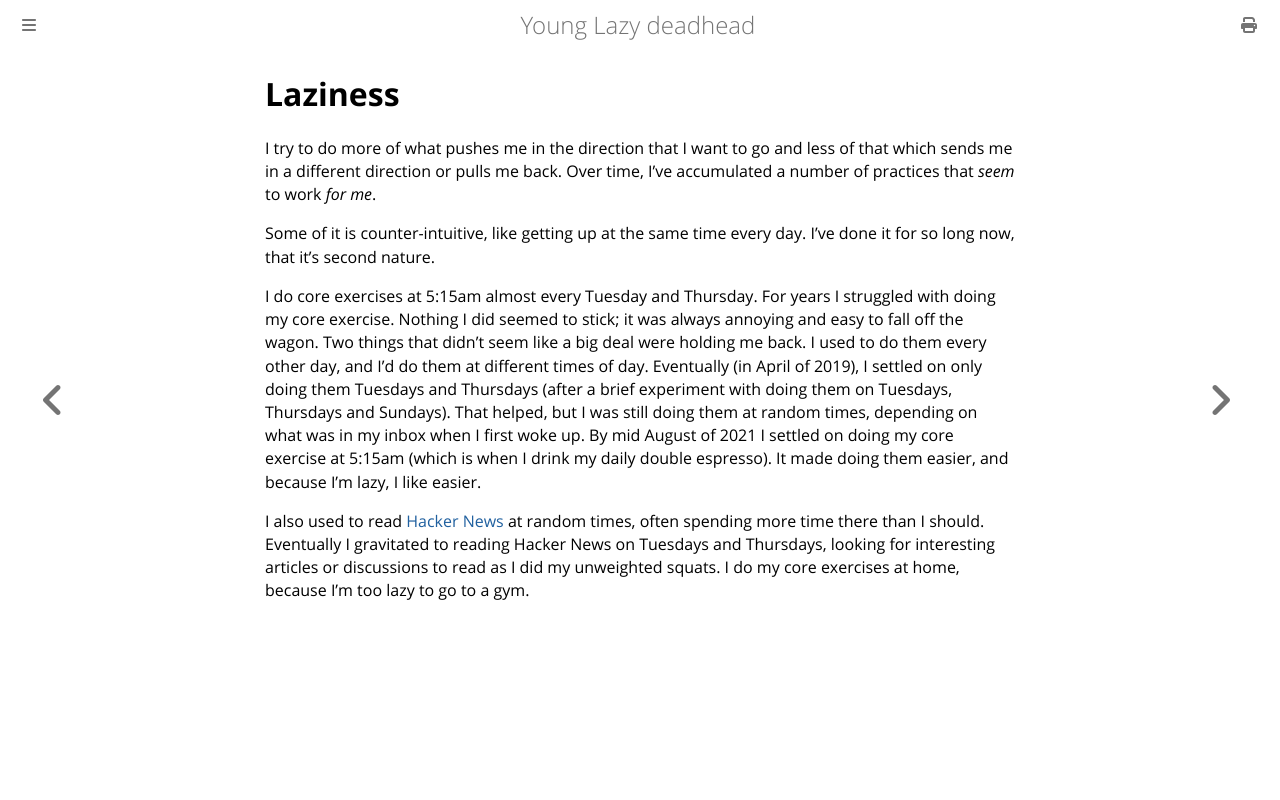

repository: ctm/yld · page: life/my-beliefs/laziness.html · generator: mdbook

# Laziness

I try to do more of what pushes me in the direction that I want to go
and less of that which sends me in a different direction or pulls me
back.  Over time, I've accumulated a number of practices that _seem_ to
work _for me_.

Some of it is counter-intuitive, like getting up at the same time
every day.  I've done it for so long now, that it's second nature.

I do core exercises at 5:15am almost every Tuesday and Thursday.  For
years I struggled with doing my core exercise.  Nothing I did seemed
to stick; it was always annoying and easy to fall off the wagon.  Two
things that didn't seem like a big deal were holding me back.  I used
to do them every other day, and I'd do them at different times of day.
Eventually (in April of 2019), I settled on only doing them Tuesdays
and Thursdays (after a brief experiment with doing them on Tuesdays,
Thursdays and Sundays).  That helped, but I was still doing them at
random times, depending on what was in my inbox when I first woke up.
By mid August of 2021 I settled on doing my core exercise at 5:15am
(which is when I drink my daily double espresso). It made doing them
easier, and because I'm lazy, I like easier.

I also used to read [Hacker News](https://news.ycombinator.com/news)
at random times, often spending more time there than I should.
Eventually I gravitated to reading Hacker News on Tuesdays and
Thursdays, looking for interesting articles or discussions to read as
I did my unweighted squats.  I do my core exercises at home, because
I'm too lazy to go to a gym.
